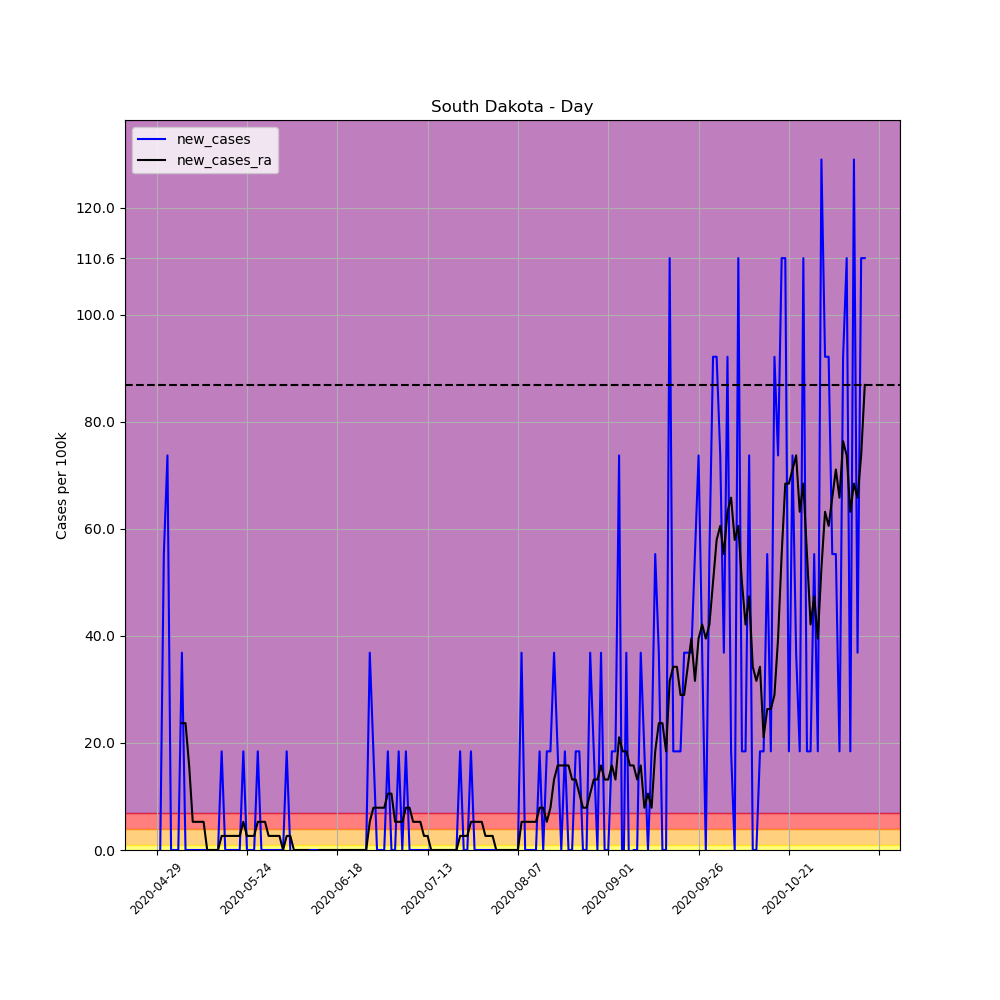

The data file committed next to this chart (first rows):
, date, county, state, fips, cases, deaths, COUNTY, STNAME, CTYNAME, POPESTIMATE2019, per_100k, per_100k_ra, new_cases, new_cases_ra
652002, 2020-04-29, Day, South Dakota, 46037, 1, 0, 37, South Dakota, Day, 5424, 18.44, , , 
652003, 2020-04-30, Day, South Dakota, 46037, 1, 0, 37, South Dakota, Day, 5424, 18.44, , 0.0, 
652004, 2020-05-01, Day, South Dakota, 46037, 4, 0, 37, South Dakota, Day, 5424, 73.75, , 55.31, 
652005, 2020-05-02, Day, South Dakota, 46037, 8, 0, 37, South Dakota, Day, 5424, 147.5, , 73.75, 
652006, 2020-05-03, Day, South Dakota, 46037, 8, 0, 37, South Dakota, Day, 5424, 147.5, , 0.0, 
652007, 2020-05-04, Day, South Dakota, 46037, 8, 0, 37, South Dakota, Day, 5424, 147.5, , 0.0, 
652008, 2020-05-05, Day, South Dakota, 46037, 8, 0, 37, South Dakota, Day, 5424, 147.5, 100.1, 0.0, 
652009, 2020-05-06, Day, South Dakota, 46037, 10, 0, 37, South Dakota, Day, 5424, 184.4, 123.8, 36.87, 23.7
652010, 2020-05-07, Day, South Dakota, 46037, 10, 0, 37, South Dakota, Day, 5424, 184.4, 147.5, 0.0, 23.7
652011, 2020-05-08, Day, South Dakota, 46037, 10, 0, 37, South Dakota, Day, 5424, 184.4, 163.3, 0.0, 15.8
652012, 2020-05-09, Day, South Dakota, 46037, 10, 0, 37, South Dakota, Day, 5424, 184.4, 168.6, 0.0, 5.268
652013, 2020-05-10, Day, South Dakota, 46037, 10, 0, 37, South Dakota, Day, 5424, 184.4, 173.8, 0.0, 5.268
652014, 2020-05-11, Day, South Dakota, 46037, 10, 0, 37, South Dakota, Day, 5424, 184.4, 179.1, 0.0, 5.268
652015, 2020-05-12, Day, South Dakota, 46037, 10, 0, 37, South Dakota, Day, 5424, 184.4, 184.4, 0.0, 5.268
652016, 2020-05-13, Day, South Dakota, 46037, 10, 0, 37, South Dakota, Day, 5424, 184.4, 184.4, 0.0, 0.0
652017, 2020-05-14, Day, South Dakota, 46037, 10, 0, 37, South Dakota, Day, 5424, 184.4, 184.4, 0.0, 0.0
652018, 2020-05-15, Day, South Dakota, 46037, 10, 0, 37, South Dakota, Day, 5424, 184.4, 184.4, 0.0, 0.0
652019, 2020-05-16, Day, South Dakota, 46037, 10, 0, 37, South Dakota, Day, 5424, 184.4, 184.4, 0.0, 0.0
652020, 2020-05-17, Day, South Dakota, 46037, 11, 0, 37, South Dakota, Day, 5424, 202.8, 187, 18.44, 2.634
652021, 2020-05-18, Day, South Dakota, 46037, 11, 0, 37, South Dakota, Day, 5424, 202.8, 189.6, 0.0, 2.634
652022, 2020-05-19, Day, South Dakota, 46037, 11, 0, 37, South Dakota, Day, 5424, 202.8, 192.3, 0.0, 2.634
652023, 2020-05-20, Day, South Dakota, 46037, 11, 0, 37, South Dakota, Day, 5424, 202.8, 194.9, 0.0, 2.634
652024, 2020-05-21, Day, South Dakota, 46037, 11, 0, 37, South Dakota, Day, 5424, 202.8, 197.5, 0.0, 2.634
652025, 2020-05-22, Day, South Dakota, 46037, 11, 0, 37, South Dakota, Day, 5424, 202.8, 200.2, 0.0, 2.634
652026, 2020-05-23, Day, South Dakota, 46037, 12, 0, 37, South Dakota, Day, 5424, 221.2, 205.4, 18.44, 5.268
652027, 2020-05-24, Day, South Dakota, 46037, 12, 0, 37, South Dakota, Day, 5424, 221.2, 208.1, 0.0, 2.634
652028, 2020-05-25, Day, South Dakota, 46037, 12, 0, 37, South Dakota, Day, 5424, 221.2, 210.7, 0.0, 2.634
652029, 2020-05-26, Day, South Dakota, 46037, 12, 0, 37, South Dakota, Day, 5424, 221.2, 213.3, 0.0, 2.634
652030, 2020-05-27, Day, South Dakota, 46037, 13, 0, 37, South Dakota, Day, 5424, 239.7, 218.6, 18.44, 5.268
652031, 2020-05-28, Day, South Dakota, 46037, 13, 0, 37, South Dakota, Day, 5424, 239.7, 223.9, 0.0, 5.268
652032, 2020-05-29, Day, South Dakota, 46037, 13, 0, 37, South Dakota, Day, 5424, 239.7, 229.1, 0.0, 5.268
652033, 2020-05-30, Day, South Dakota, 46037, 13, 0, 37, South Dakota, Day, 5424, 239.7, 231.8, 0.0, 2.634
652034, 2020-05-31, Day, South Dakota, 46037, 13, 0, 37, South Dakota, Day, 5424, 239.7, 234.4, 0.0, 2.634
652035, 2020-06-01, Day, South Dakota, 46037, 13, 0, 37, South Dakota, Day, 5424, 239.7, 237, 0.0, 2.634
652036, 2020-06-02, Day, South Dakota, 46037, 13, 0, 37, South Dakota, Day, 5424, 239.7, 239.7, 0.0, 2.634
652037, 2020-06-03, Day, South Dakota, 46037, 13, 0, 37, South Dakota, Day, 5424, 239.7, 239.7, 0.0, 0.0
652038, 2020-06-04, Day, South Dakota, 46037, 14, 0, 37, South Dakota, Day, 5424, 258.1, 242.3, 18.44, 2.634
652039, 2020-06-05, Day, South Dakota, 46037, 14, 0, 37, South Dakota, Day, 5424, 258.1, 244.9, 0.0, 2.634
652040, 2020-06-06, Day, South Dakota, 46037, 13, 0, 37, South Dakota, Day, 5424, 239.7, 244.9, -18.44, 0.0
652041, 2020-06-07, Day, South Dakota, 46037, 13, 0, 37, South Dakota, Day, 5424, 239.7, 244.9, 0.0, 0.0
652042, 2020-06-08, Day, South Dakota, 46037, 13, 0, 37, South Dakota, Day, 5424, 239.7, 244.9, 0.0, 0.0
652043, 2020-06-09, Day, South Dakota, 46037, 13, 0, 37, South Dakota, Day, 5424, 239.7, 244.9, 0.0, 0.0
652044, 2020-06-10, Day, South Dakota, 46037, 13, 0, 37, South Dakota, Day, 5424, 239.7, 244.9, 0.0, 0.0
652045, 2020-06-11, Day, South Dakota, 46037, 13, 0, 37, South Dakota, Day, 5424, 239.7, 242.3, 0.0, -2.634
652046, 2020-06-12, Day, South Dakota, 46037, 13, 0, 37, South Dakota, Day, 5424, 239.7, 239.7, 0.0, -2.634
652047, 2020-06-13, Day, South Dakota, 46037, 13, 0, 37, South Dakota, Day, 5424, 239.7, 239.7, 0.0, 0.0
652048, 2020-06-14, Day, South Dakota, 46037, 13, 0, 37, South Dakota, Day, 5424, 239.7, 239.7, 0.0, 0.0
652049, 2020-06-15, Day, South Dakota, 46037, 13, 0, 37, South Dakota, Day, 5424, 239.7, 239.7, 0.0, 0.0
652050, 2020-06-16, Day, South Dakota, 46037, 13, 0, 37, South Dakota, Day, 5424, 239.7, 239.7, 0.0, 0.0
652051, 2020-06-17, Day, South Dakota, 46037, 13, 0, 37, South Dakota, Day, 5424, 239.7, 239.7, 0.0, 0.0
652052, 2020-06-18, Day, South Dakota, 46037, 13, 0, 37, South Dakota, Day, 5424, 239.7, 239.7, 0.0, 0.0
652053, 2020-06-19, Day, South Dakota, 46037, 13, 0, 37, South Dakota, Day, 5424, 239.7, 239.7, 0.0, 0.0
652054, 2020-06-20, Day, South Dakota, 46037, 13, 0, 37, South Dakota, Day, 5424, 239.7, 239.7, 0.0, 0.0
652055, 2020-06-21, Day, South Dakota, 46037, 13, 0, 37, South Dakota, Day, 5424, 239.7, 239.7, 0.0, 0.0
652056, 2020-06-22, Day, South Dakota, 46037, 13, 0, 37, South Dakota, Day, 5424, 239.7, 239.7, 0.0, 0.0
652057, 2020-06-23, Day, South Dakota, 46037, 13, 0, 37, South Dakota, Day, 5424, 239.7, 239.7, 0.0, 0.0
652058, 2020-06-24, Day, South Dakota, 46037, 13, 0, 37, South Dakota, Day, 5424, 239.7, 239.7, 0.0, 0.0
652059, 2020-06-25, Day, South Dakota, 46037, 13, 0, 37, South Dakota, Day, 5424, 239.7, 239.7, 0.0, 0.0
652060, 2020-06-26, Day, South Dakota, 46037, 13, 0, 37, South Dakota, Day, 5424, 239.7, 239.7, 0.0, 0.0
652061, 2020-06-27, Day, South Dakota, 46037, 15, 0, 37, South Dakota, Day, 5424, 276.5, 244.9, 36.87, 5.268
... 137 more rows
